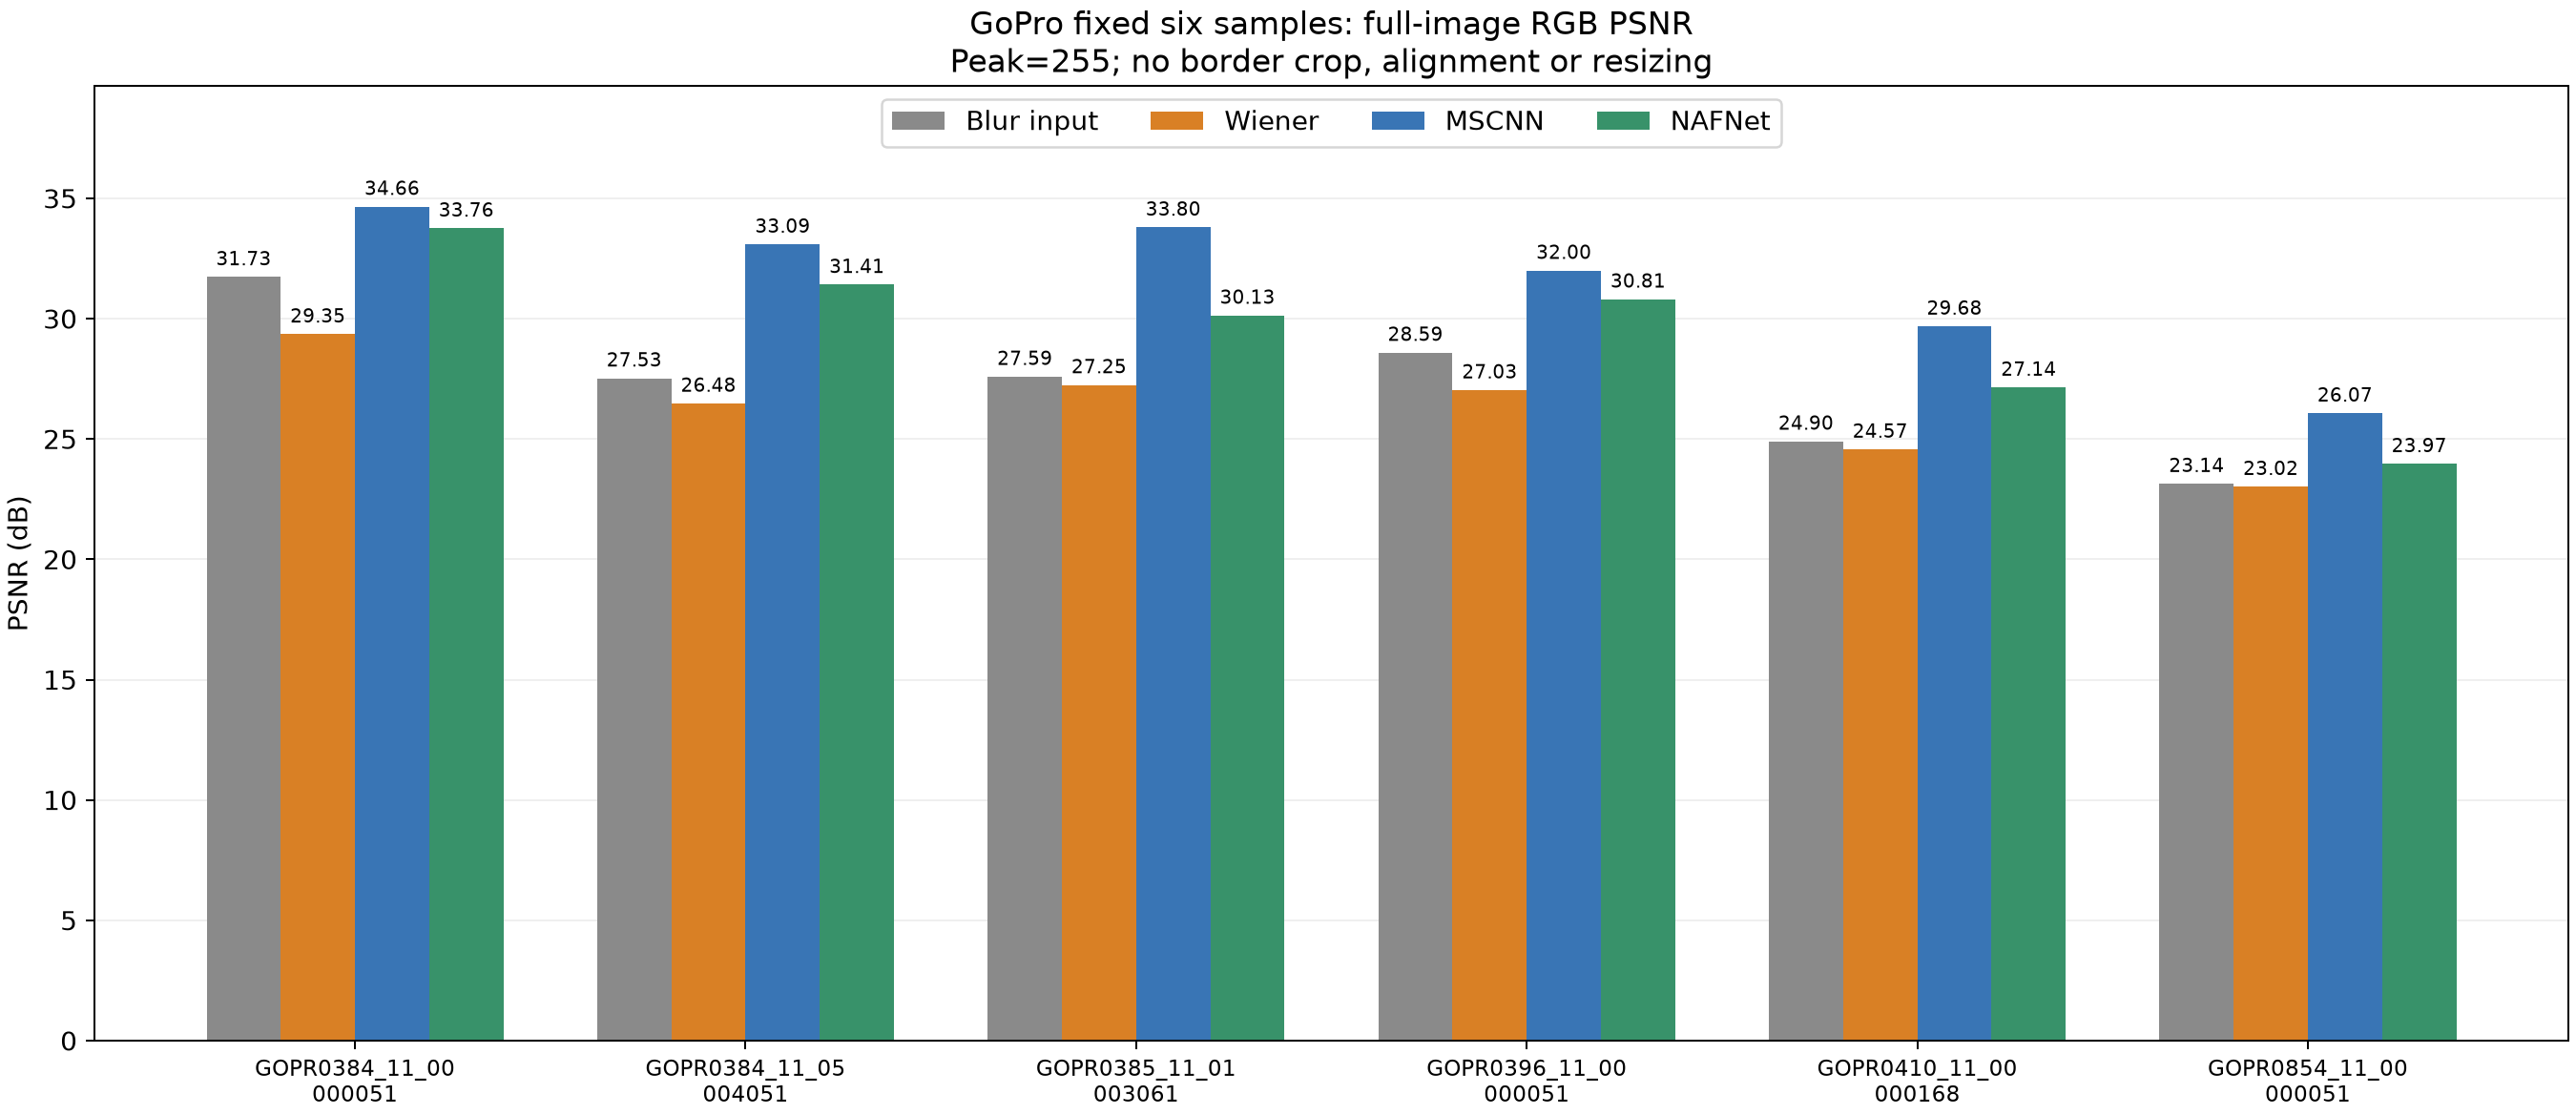

The table this chart was drawn from, first rows:
Sample, Blur_input, Wiener_Filiter, MSCNN, NAFNet
GOPR0384_11_00_000051, 31.73, 29.35, 34.66, 33.76
GOPR0384_11_05_004051, 27.53, 26.48, 33.09, 31.41
GOPR0385_11_01_003061, 27.59, 27.25, 33.8, 30.13
GOPR0396_11_00_000051, 28.59, 27.03, 32, 30.81
GOPR0410_11_00_000168, 24.9, 24.57, 29.68, 27.14
GOPR0854_11_00_000051, 23.14, 23.02, 26.07, 23.97
